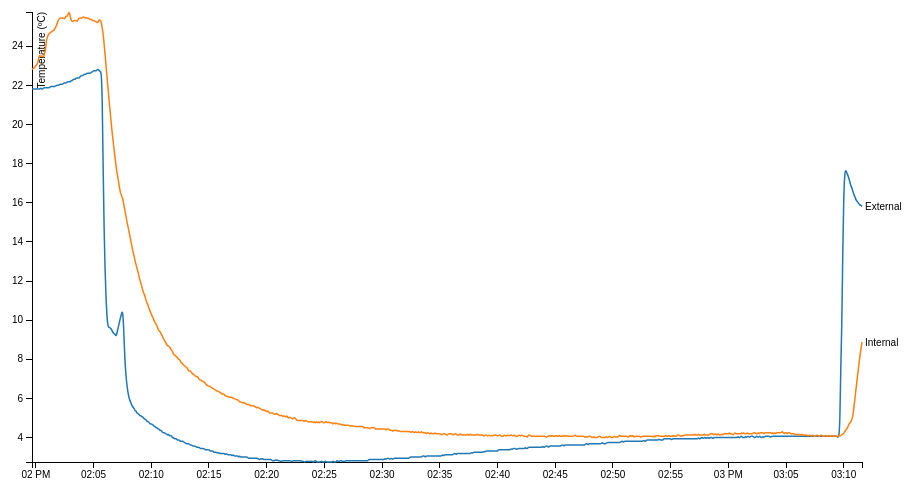
D3 v3 page, settled after 360 driven frames (6 s of simulated time); the page loaded 1 data file(s).



var margin = {top: 20, right: 80, bottom: 30, left: 50},
    width = 960 - margin.left - margin.right,
    height = 500 - margin.top - margin.bottom;

var parseDate = d3.time.format("%Y-%m-%dT%H:%M:%S").parse;

var x = d3.time.scale()
    .range([0, width]);

var y = d3.scale.linear()
    .range([height, 0]);

var color = d3.scale.category10();

var xAxis = d3.svg.axis()
    .scale(x)
    .orient("bottom");

var yAxis = d3.svg.axis()
    .scale(y)
    .orient("left");

var line = d3.svg.line()
    .interpolate("basis")
    .x(function(d) { return x(d.date); })
    .y(function(d) { return y(d.temperature); });

var svg = d3.select("body").append("svg")
    .attr("width", width + margin.left + margin.right)
    .attr("height", height + margin.top + margin.bottom)
  .append("g")
    .attr("transform", "translate(" + margin.left + "," + margin.top + ")");

d3.tsv("temp_sensors.tsv", function(error, data) {
  color.domain(d3.keys(data[0]).filter(function(key) { return key !== "date"; }));

  data.forEach(function(d) {
    d.date = parseDate(d.date);
  });

  var cities = color.domain().map(function(name) {
    return {
      name: name,
      values: data.map(function(d) {
        return {date: d.date, temperature: +d[name]};
      })
    };
  });

  x.domain(d3.extent(data, function(d) { return d.date; }));

  y.domain([
    d3.min(cities, function(c) { return d3.min(c.values, function(v) { return v.temperature; }); }),
    d3.max(cities, function(c) { return d3.max(c.values, function(v) { return v.temperature; }); })
  ]);

  svg.append("g")
      .attr("class", "x axis")
      .attr("transform", "translate(0," + height + ")")
      .call(xAxis);

  svg.append("g")
      .attr("class", "y axis")
      .call(yAxis)
    .append("text")
      .attr("transform", "rotate(-90)")
      .attr("y", 6)
      .attr("dy", ".71em")
      .style("text-anchor", "end")
      .text("Temperature (ºC)");

  var city = svg.selectAll(".city")
      .data(cities)
    .enter().append("g")
      .attr("class", "city");

  city.append("path")
      .attr("class", "line")
      .attr("d", function(d) { return line(d.values); })
      .style("stroke", function(d) { return color(d.name); });

  city.append("text")
      .datum(function(d) { return {name: d.name, value: d.values[d.values.length - 1]}; })
      .attr("transform", function(d) { return "translate(" + x(d.value.date) + "," + y(d.value.temperature) + ")"; })
      .attr("x", 3)
      .attr("dy", ".35em")
      .text(function(d) { return d.name; });
});



### data: temp_sensors.tsv
date	External	Internal
2015-02-15T13:59:40	21.81	22.81
2015-02-15T13:59:45	21.81	22.88
2015-02-15T13:59:50	21.81	22.88
2015-02-15T13:59:55	21.81	22.94
2015-02-15T14:00:00	21.81	23
2015-02-15T14:00:05	21.81	23.06
2015-02-15T14:00:10	21.81	23.12
2015-02-15T14:00:15	21.81	23.44
2015-02-15T14:00:20	21.81	23.5
2015-02-15T14:00:25	21.88	23.5
2015-02-15T14:00:30	21.81	23.5
2015-02-15T14:00:35	21.81	23.5
2015-02-15T14:00:40	21.88	23.44
2015-02-15T14:00:45	21.88	23.62
2015-02-15T14:00:50	21.88	23.75
2015-02-15T14:00:55	21.88	24.38
2015-02-15T14:01:00	21.88	24.44
2015-02-15T14:01:05	21.88	24.62
2015-02-15T14:01:10	21.88	24.62
2015-02-15T14:01:15	21.94	24.69
2015-02-15T14:01:20	21.94	24.75
2015-02-15T14:01:25	21.94	24.75
2015-02-15T14:01:30	21.94	24.81
2015-02-15T14:01:35	21.94	24.81
2015-02-15T14:01:40	21.94	24.94
2015-02-15T14:01:45	22	25
2015-02-15T14:01:50	22	25.12
2015-02-15T14:01:55	22	25.31
2015-02-15T14:02:00	22	25.38
2015-02-15T14:02:05	22.06	25.44
2015-02-15T14:02:10	22.06	25.44
2015-02-15T14:02:15	22.06	25.44
2015-02-15T14:02:20	22.06	25.44
2015-02-15T14:02:25	22.12	25.44
2015-02-15T14:02:30	22.12	25.38
2015-02-15T14:02:35	22.12	25.56
2015-02-15T14:02:40	22.12	25.5
2015-02-15T14:02:45	22.19	25.56
2015-02-15T14:02:50	22.19	25.69
2015-02-15T14:02:55	22.19	25.75
2015-02-15T14:03:00	22.19	25.44
2015-02-15T14:03:05	22.25	25.31
2015-02-15T14:03:10	22.25	25.25
2015-02-15T14:03:15	22.31	25.31
2015-02-15T14:03:20	22.31	25.31
2015-02-15T14:03:25	22.31	25.31
2015-02-15T14:03:30	22.38	25.31
2015-02-15T14:03:35	22.38	25.25
2015-02-15T14:03:40	22.38	25.38
2015-02-15T14:03:45	22.38	25.44
2015-02-15T14:03:50	22.44	25.44
2015-02-15T14:03:55	22.5	25.44
2015-02-15T14:04:00	22.5	25.44
2015-02-15T14:04:05	22.5	25.5
2015-02-15T14:04:10	22.56	25.5
2015-02-15T14:04:15	22.56	25.44
2015-02-15T14:04:20	22.56	25.44
2015-02-15T14:04:25	22.62	25.44
2015-02-15T14:04:30	22.62	25.44
2015-02-15T14:04:35	22.62	25.44
... 804 more rows